Dataset: hospital_1 (GitHub, fahadjamil567/Gastric_Cancer-Model). Classes: ADI, DEB, LYM, MUC, MUS, NOR, STR, TUM.

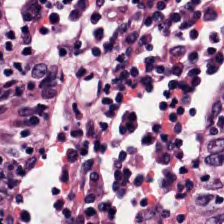
Label: DEB

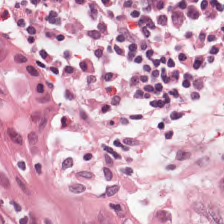
Label: MUS

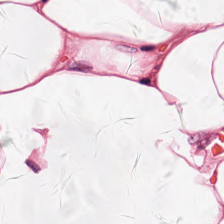
Label: ADI

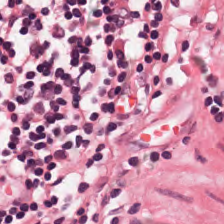
Label: LYM

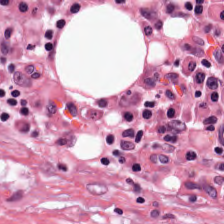
Label: NOR

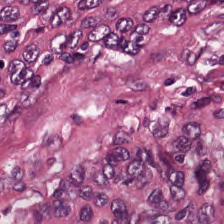
Label: TUM
